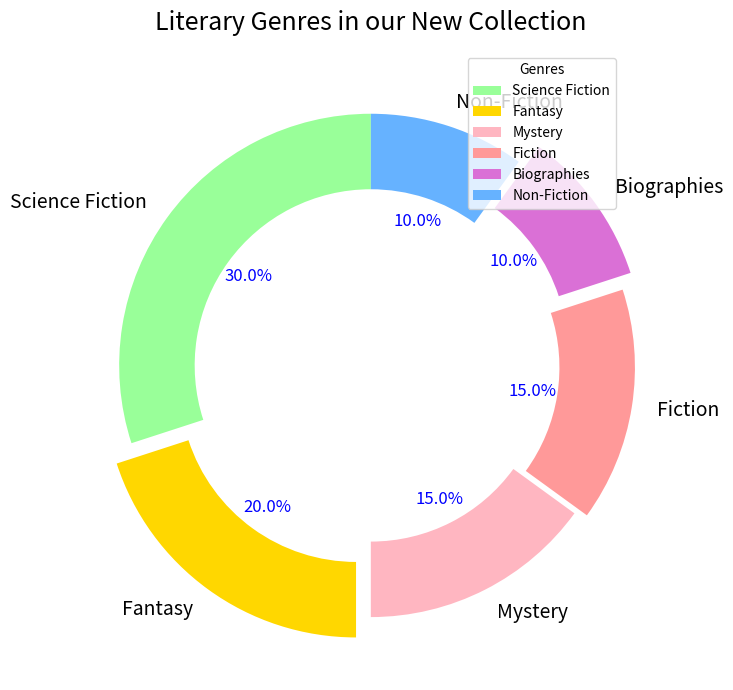

Write Python code to recreate this figure.
import matplotlib.pyplot as plt

categories = ['Science Fiction', 'Fantasy', 'Mystery', 'Fiction', 'Biographies', 'Non-Fiction']
distribution = [30, 20, 15, 15, 10, 10]
colors = ['#99FF99', '#FFD700', '#FFB6C1', '#FF9999', '#DA70D6', '#66B2FF']

fig, ax = plt.subplots(figsize=(10, 7))

wedges, texts, autotexts = ax.pie(
    distribution, 
    labels=categories, 
    colors=colors,
    autopct='%1.1f%%', 
    startangle=90,
    explode=(0, 0.1, 0, 0.05, 0.1, 0),
    wedgeprops=dict(width=0.3)
)

for text in texts:
    text.set_fontsize(14)

for autotext in autotexts:
    autotext.set_color('blue')
    autotext.set_fontsize(12)

ax.grid(which='both', linestyle='--', linewidth=0.5)
ax.set_title('Literary Genres in our New Collection', fontsize=18, style='italic', pad=15)
ax.legend(wedges, categories, loc='upper right', bbox_to_anchor=(0.9, 1), title="Genres")

plt.tight_layout()
plt.show()
